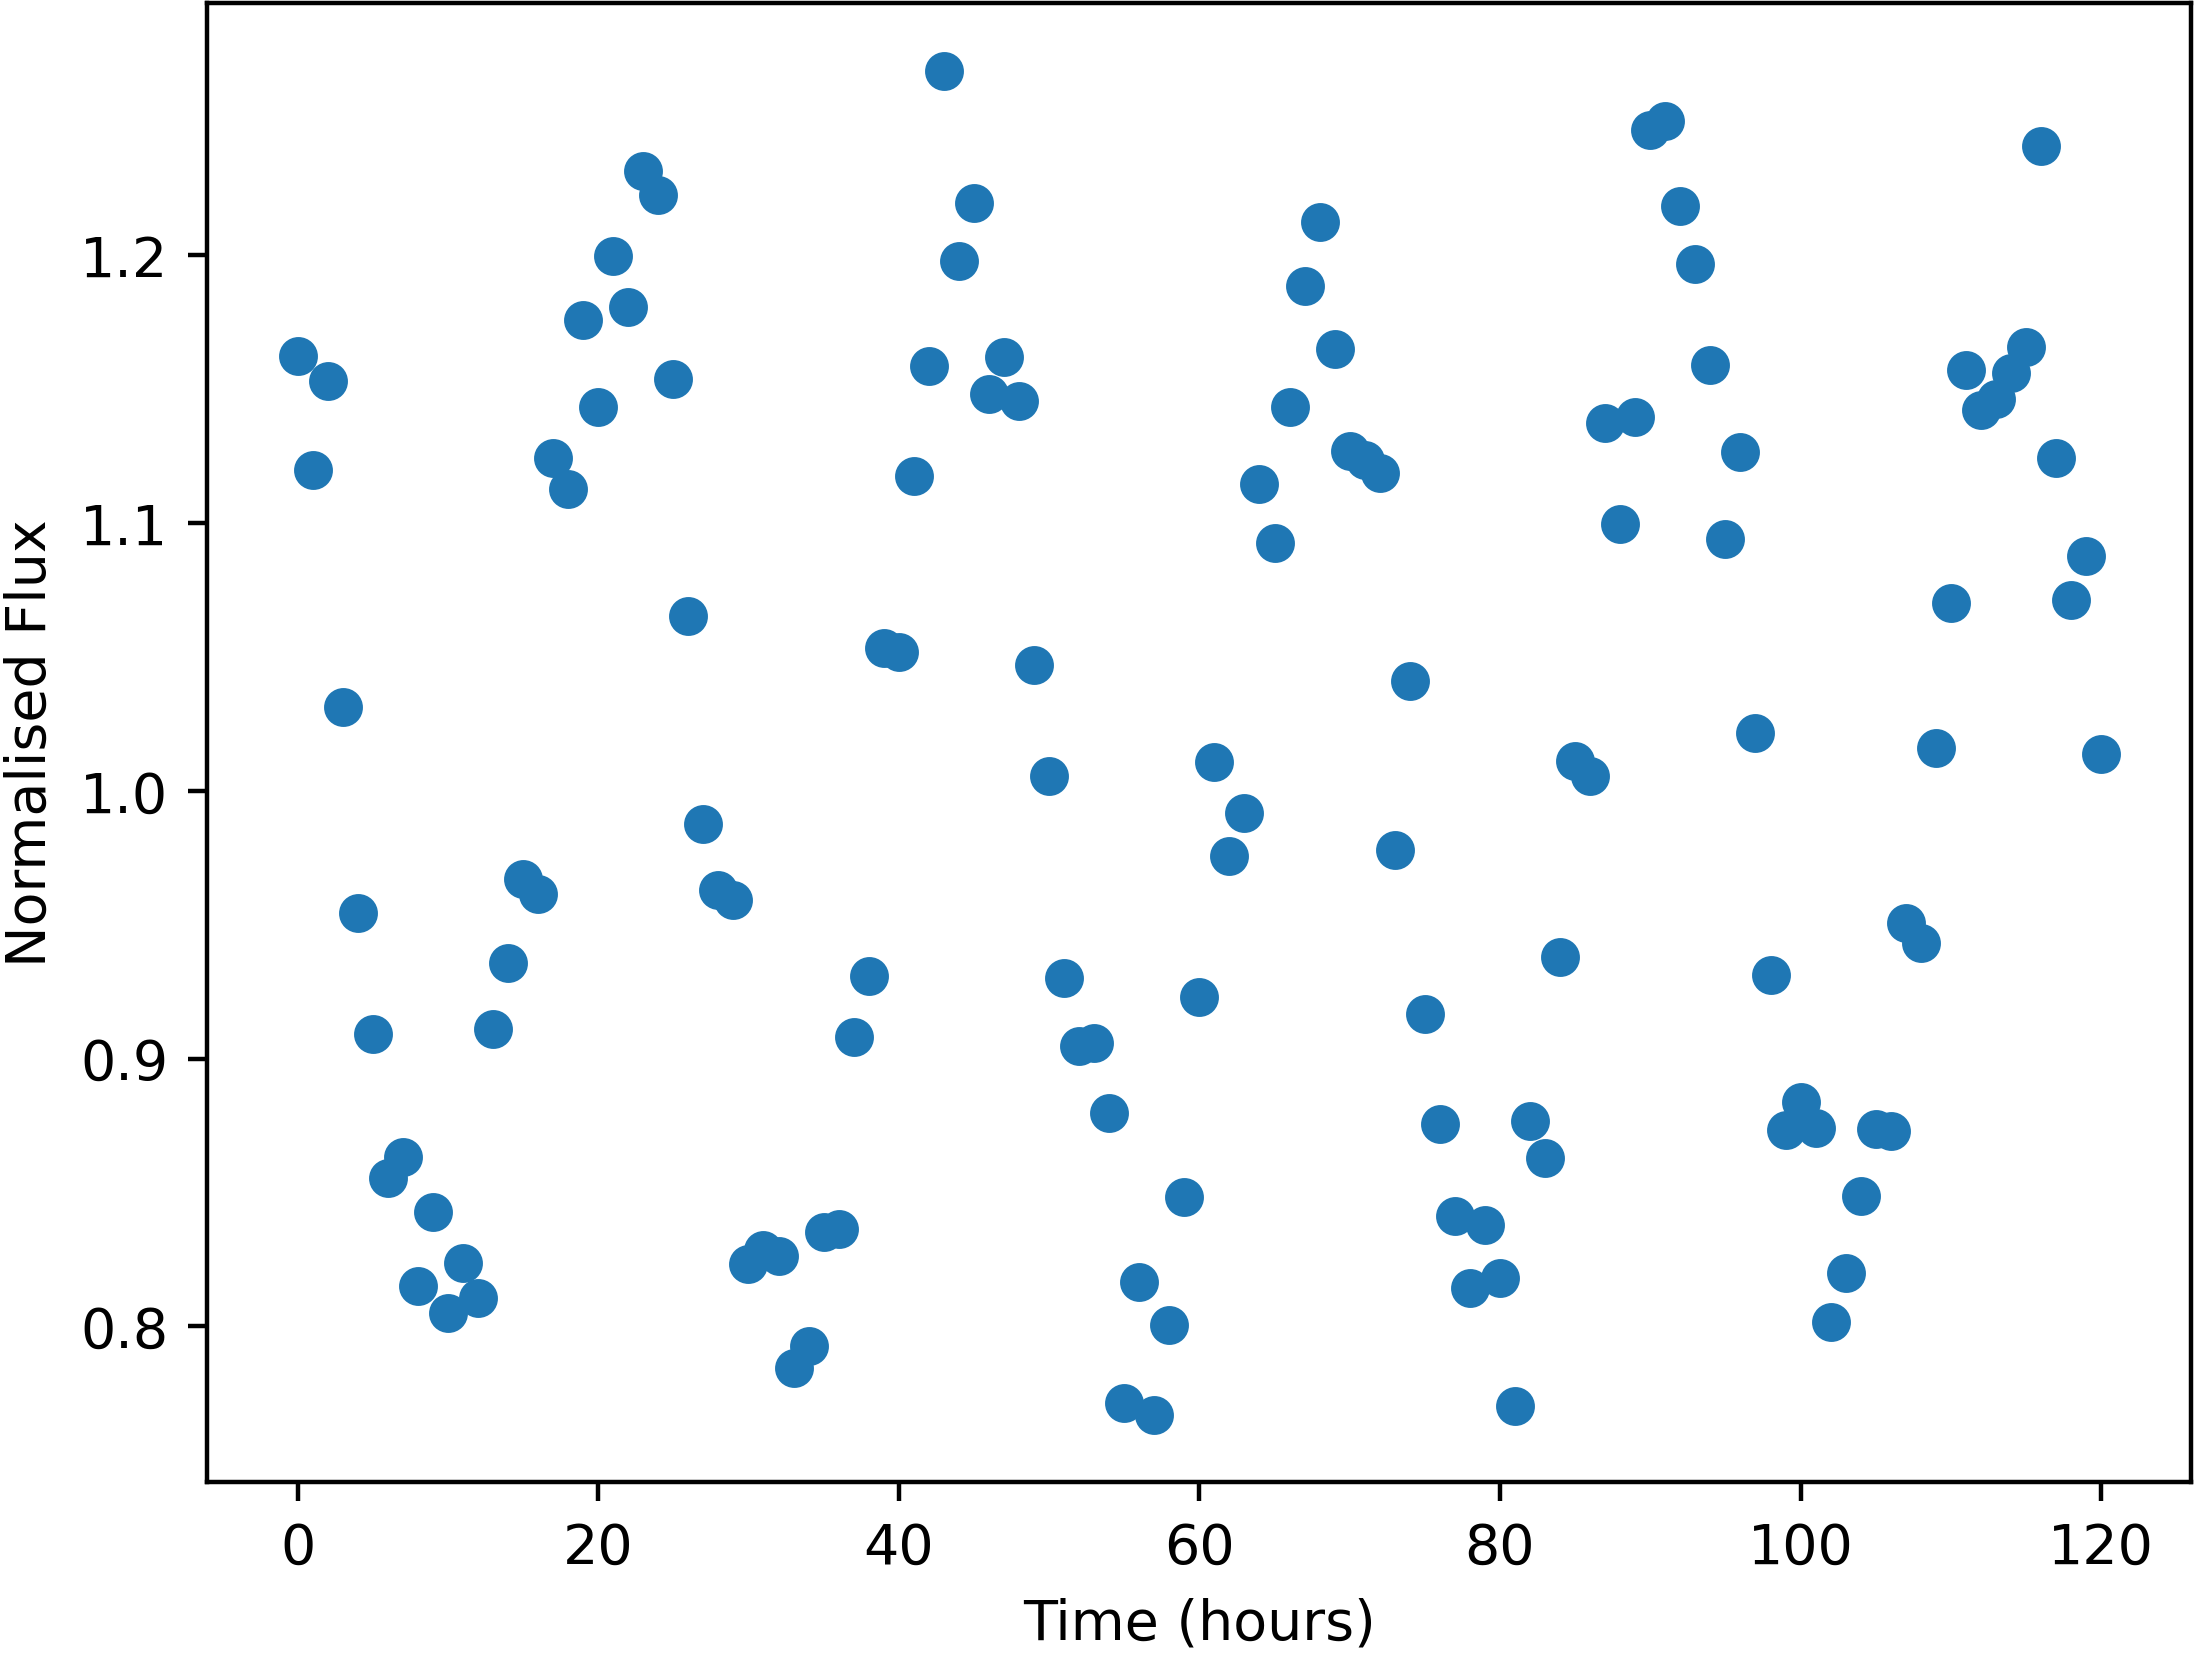

The table this chart was drawn from, first rows:
Time, NormalisedFlux
0.0, 1.162
1.0, 1.12
2.0, 1.153
3.0, 1.031
4.0, 0.9544
5.0, 0.9094
6.0, 0.8554
7.0, 0.8631
8.0, 0.8153
9.0, 0.8426
10.0, 0.805
11.0, 0.8236
12.0, 0.8105
13.0, 0.9111
14.0, 0.9356
15.0, 0.967
16.0, 0.9616
17.0, 1.124
18.0, 1.113
19.0, 1.176
20.0, 1.143
21.0, 1.2
22.0, 1.181
23.0, 1.231
24.0, 1.222
25.0, 1.154
26.0, 1.065
27.0, 0.9875
28.0, 0.9628
29.0, 0.9593
30.0, 0.8234
31.0, 0.8287
32.0, 0.8262
33.0, 0.7847
34.0, 0.7928
35.0, 0.8351
36.0, 0.8365
37.0, 0.9082
38.0, 0.9307
39.0, 1.053
40.0, 1.052
41.0, 1.118
42.0, 1.159
43.0, 1.269
44.0, 1.198
45.0, 1.22
46.0, 1.148
47.0, 1.162
48.0, 1.145
49.0, 1.047
50.0, 1.005
51.0, 0.93
52.0, 0.9046
53.0, 0.9057
54.0, 0.8797
55.0, 0.7716
56.0, 0.8166
57.0, 0.7671
58.0, 0.8004
59.0, 0.8483
... 61 more rows
